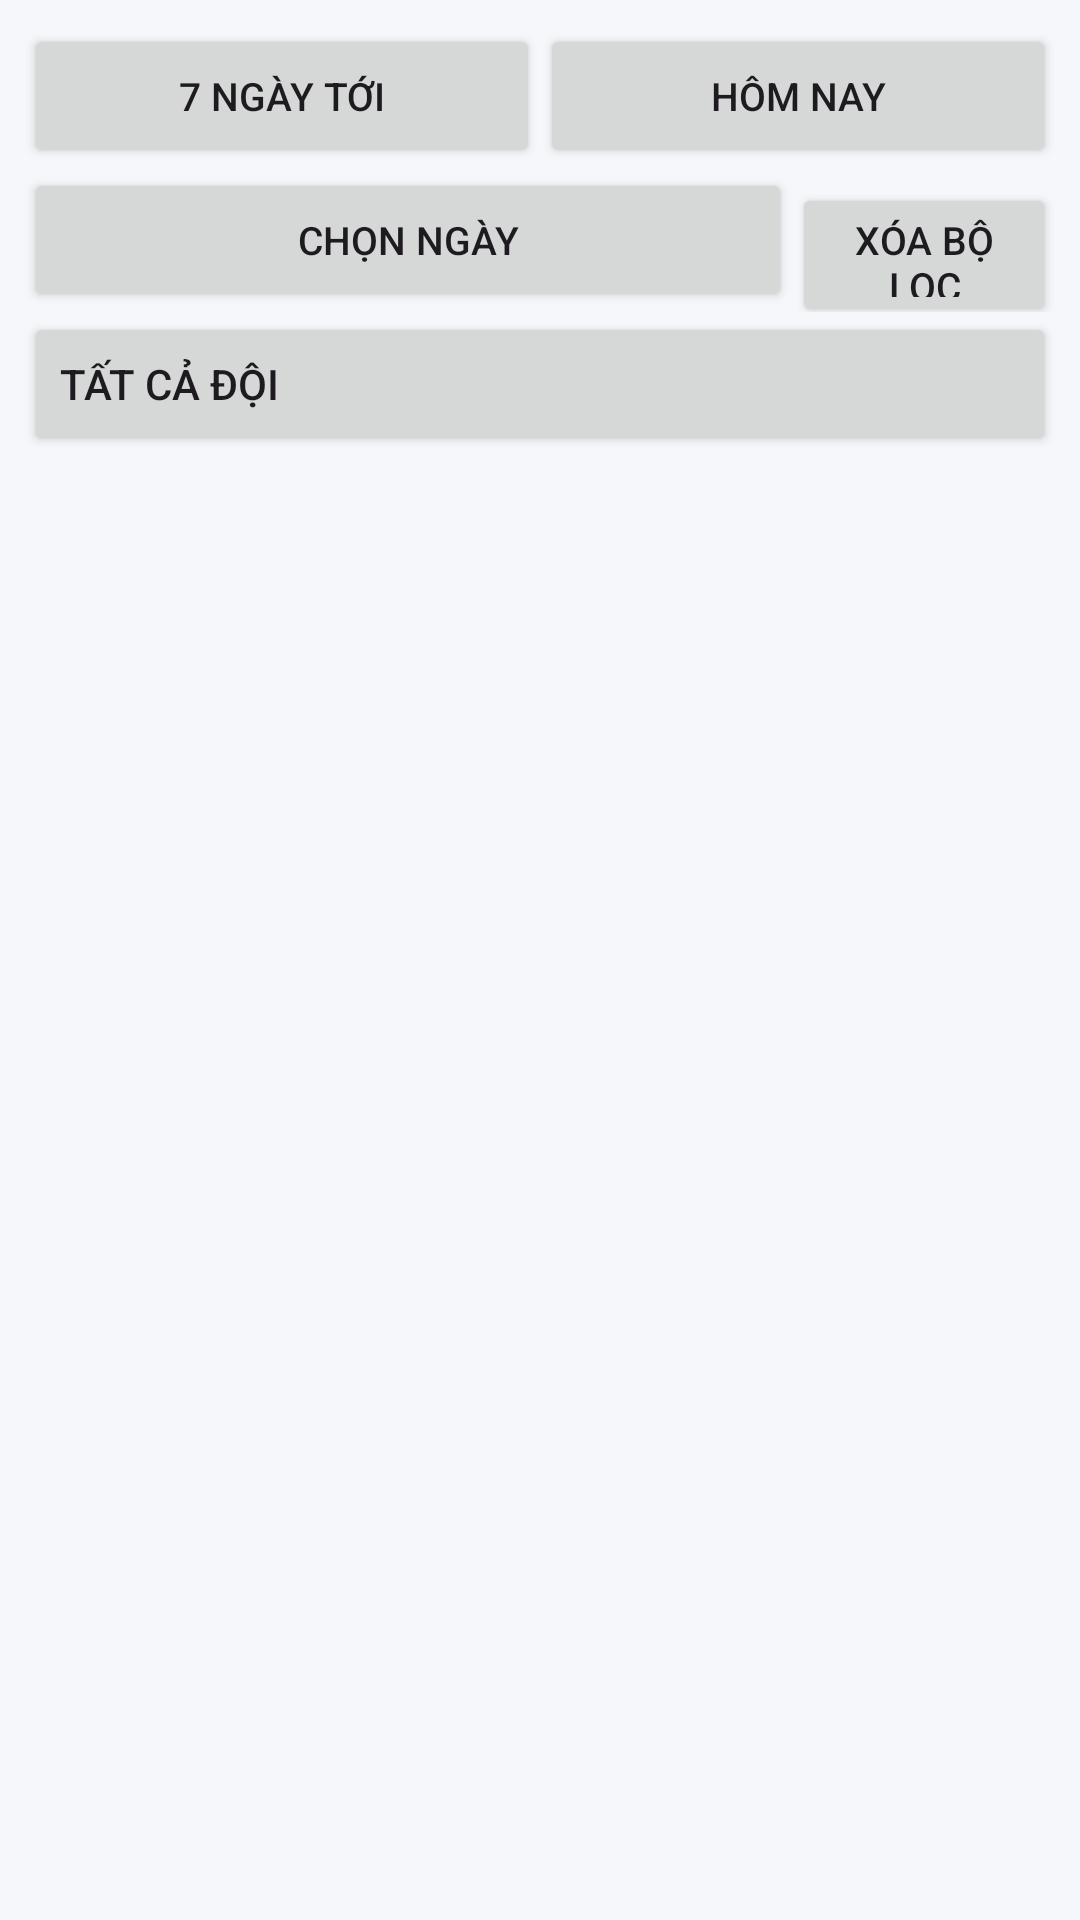

The Android layout XML behind this screen, and the referenced resources:
<!-- AndroidManifest.xml: application theme Theme.NbaTicketHub -->
<!-- res/layout/match_filters.xml -->
<?xml version="1.0" encoding="utf-8"?>
<LinearLayout xmlns:android="http://schemas.android.com/apk/res/android" android:layout_width="match_parent" android:layout_height="wrap_content" android:orientation="vertical" android:background="@color/preview_surface" android:padding="8dp">
    <LinearLayout android:layout_width="match_parent" android:layout_height="48dp">
        <Button android:id="@+id/match_seven_days" android:layout_width="0dp" android:layout_weight="1" android:layout_height="48dp" android:text="@string/next_seven_days" android:textSize="13sp" />
        <Button android:id="@+id/match_today" android:layout_width="0dp" android:layout_weight="1" android:layout_height="48dp" android:text="@string/match_today" android:textSize="13sp" />
    </LinearLayout>
    <LinearLayout android:layout_width="match_parent" android:layout_height="48dp">
        <Button android:id="@+id/match_date" android:layout_width="0dp" android:layout_weight="1" android:layout_height="48dp" android:text="@string/pick_match_day" android:textSize="13sp" />
        <Button android:id="@+id/match_clear" android:layout_width="88dp" android:layout_height="48dp" android:text="@string/clear_filter" android:textSize="13sp" />
    </LinearLayout>
    <Button android:id="@+id/match_team" android:layout_width="match_parent" android:layout_height="48dp" android:text="@string/all_teams" android:gravity="center_vertical|start" android:drawablePadding="12dp" android:textSize="14sp" />
    <CheckBox android:id="@+id/match_home_only" android:layout_width="match_parent" android:layout_height="48dp" android:text="@string/home_only" android:visibility="gone" android:textColor="@color/preview_text" />
    <TextView android:id="@+id/match_filter_summary" android:layout_width="match_parent" android:layout_height="wrap_content" android:paddingVertical="8dp" android:textSize="12sp" android:textColor="@color/preview_muted" android:accessibilityLiveRegion="polite" />
    <TextView android:id="@+id/match_empty" android:layout_width="match_parent" android:layout_height="wrap_content" android:paddingVertical="24dp" android:text="@string/no_matching_games" android:textSize="16sp" android:textColor="@color/preview_text" android:visibility="gone" />
</LinearLayout>
<!-- resources referenced by this layout -->
<resources>
  <color name="preview_muted">#617487</color>
  <color name="preview_surface">#F5F7FA</color>
  <color name="preview_text">#24394B</color>
  <string name="all_teams">Tất cả đội</string>
  <string name="clear_filter">Xóa bộ lọc</string>
  <string name="home_only">Chỉ sân nhà</string>
  <string name="match_today">Hôm nay</string>
  <string name="next_seven_days">7 ngày tới</string>
  <string name="no_matching_games">Không có trận chưa bắt đầu khớp bộ lọc. Hãy đổi ngày, đội hoặc xóa lọc.</string>
  <string name="pick_match_day">Chọn ngày</string>
  <style name="Theme.NbaTicketHub" parent="Base.Theme.NbaTicketHub" />
  <style name="Base.Theme.NbaTicketHub" parent="Theme.Material3.DayNight.NoActionBar">
          
          
      </style>
</resources>
